Run: headless pygame with SDL's dummy video driver; simulated clock (each Clock.tick advances the game by its frame time, no real sleeping); random seed 0; keys injected as events and as key.get_pressed() state; no mouse input.
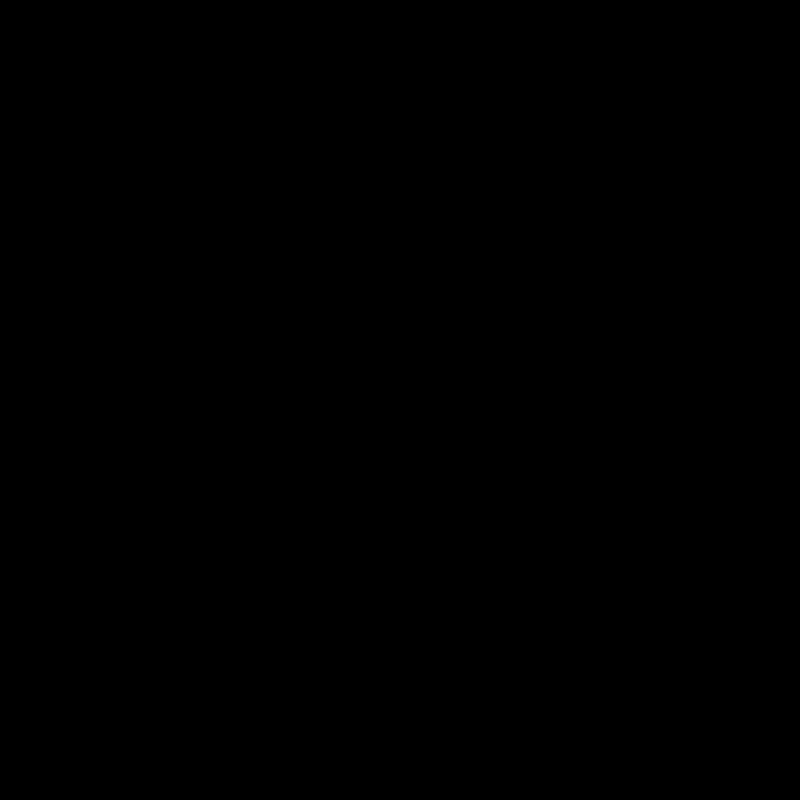
Frame 1 of 4 · flips 1–60 · no input
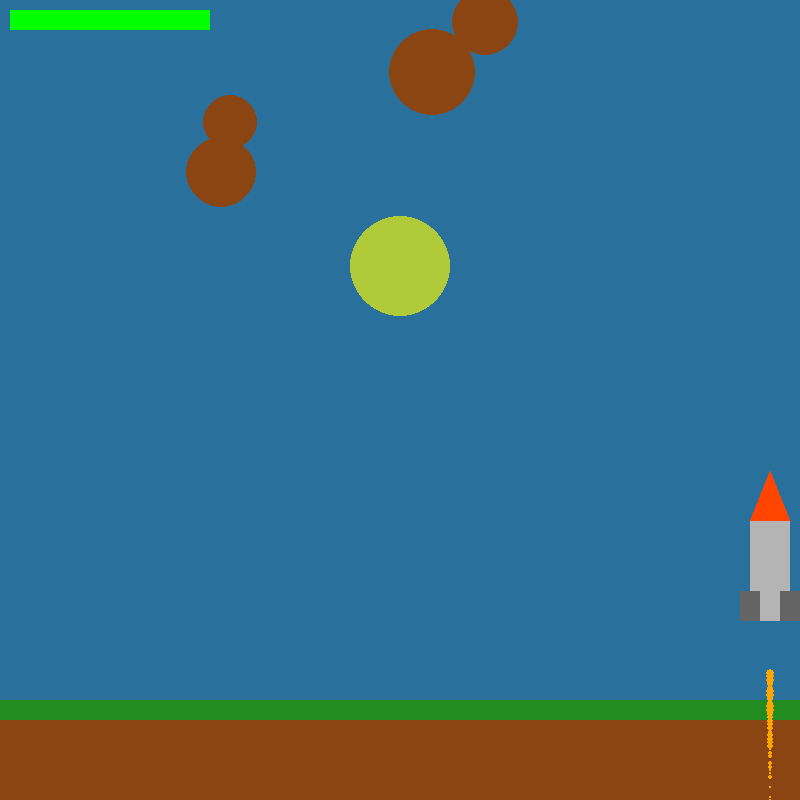
Frame 2 of 4 · flips 61–180 · tapped SPACE, RETURN · held RIGHT (→), D
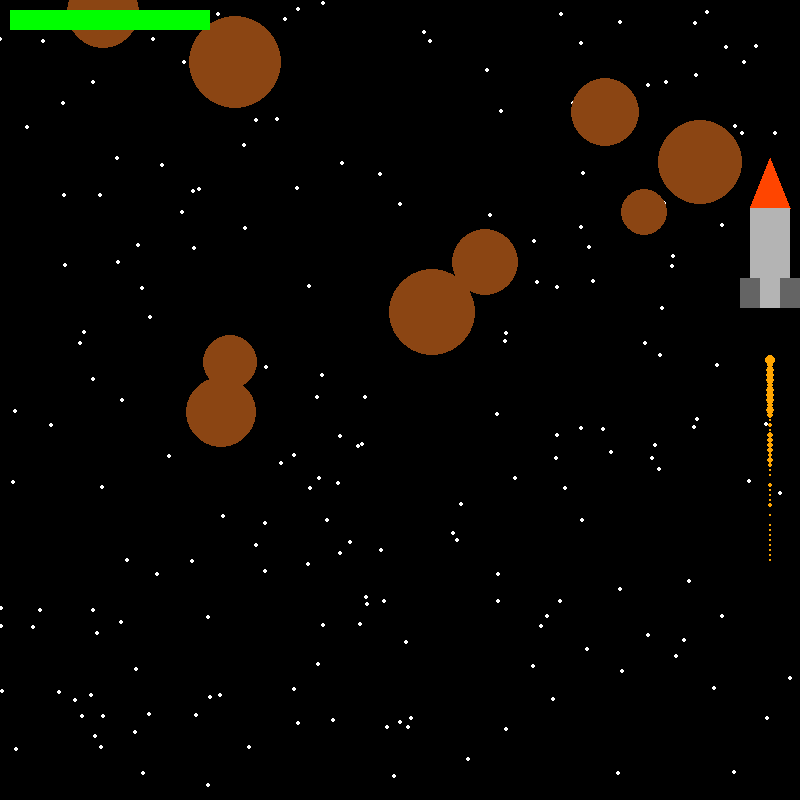
Frame 3 of 4 · flips 181–300 · held DOWN (↓), S
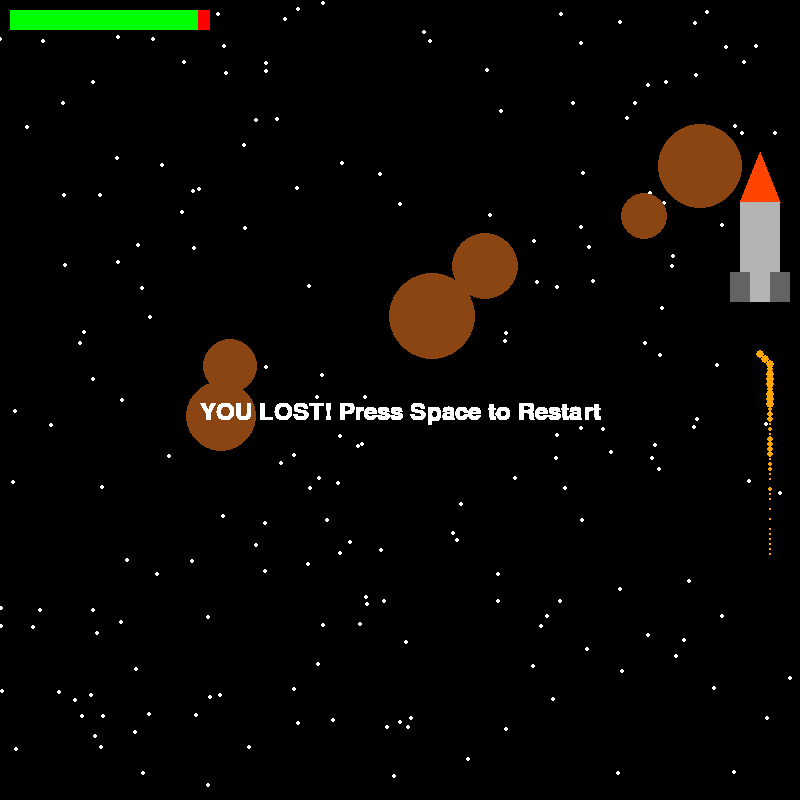
Frame 4 of 4 · flips 301–420 · held LEFT (←), A, UP (↑), W

The pygame program that drew these frames:

import pygame
import random
import math

pygame.init()

WIDTH, HEIGHT = 800, 800
screen = pygame.display.set_mode((WIDTH, HEIGHT))
pygame.display.set_caption("Realistic Rocket Launch ")

DAY_COLOR = (135, 206, 250)
SUN_COLOR = (255, 255, 0)
SPACE_COLOR = (0, 0, 0)
WHITE = (255, 255, 255)
ORANGE = (255, 165, 0)
RED = (255, 69, 0)
GRAY = (180, 180, 180)
DARK_GRAY = (100, 100, 100)
GRASS_GREEN = (34, 139, 34)
SOIL_BROWN = (139, 69, 19)

rocket_x = WIDTH // 2 - 50
rocket_y = HEIGHT - 220
velocity = 0
acceleration = 0
thrust = -0.015
gravity = 0.05
max_velocity = -3
is_flying = False
boost_active = False

particles = []

stars = [(random.randint(0, WIDTH), random.randint(0, HEIGHT)) for _ in range(200)]

sun_position = (WIDTH // 2, HEIGHT // 3)

paused = False
game_state = "START"

GROUND_HEIGHT = 100

max_fuel = 100
fuel = max_fuel
fuel_consumption_rate = 3
fuel_recovery_rate = 0.05

asteroids = []
asteroid_speed = 2
spawn_rate = 25
asteroid_timer = 0

def spawn_asteroid():
    asteroid_x = random.randint(100, WIDTH - 100)
    asteroid_y = -20
    size = random.randint(20, 50)
    asteroids.append([asteroid_x, asteroid_y, size])

def draw_fuel_bar():
    pygame.draw.rect(screen, (255, 0, 0), (10, 10, 200, 20))
    pygame.draw.rect(screen, (0, 255, 0), (10, 10, 200 * (fuel / max_fuel), 20))

def check_collision(rocket_rect, asteroid):
    asteroid_rect = pygame.Rect(asteroid[0] - asteroid[2], asteroid[1] - asteroid[2], asteroid[2] * 2, asteroid[2] * 2)
    return rocket_rect.colliderect(asteroid_rect)

clock = pygame.time.Clock()
running = True

while running:
    for event in pygame.event.get():
        if event.type == pygame.QUIT:
            running = False
        if event.type == pygame.KEYDOWN:
            if event.key == pygame.K_SPACE:
                if game_state == "START" or game_state == "YOU_WIN" or game_state == "YOU_LOST":
                    rocket_y = HEIGHT - 220
                    velocity = 0
                    fuel = max_fuel
                    asteroids.clear()
                    game_state = "PLAYING"
                    is_flying = True
                elif game_state == "PLAYING":
                    game_state = "START"

            if event.key == pygame.K_p:
                paused = not paused

    if not paused:
        if game_state == "PLAYING":
            keys = pygame.key.get_pressed()
            if keys[pygame.K_LEFT] and rocket_x > 0:
                rocket_x -= 5
            if keys[pygame.K_RIGHT] and rocket_x < WIDTH - 80:
                rocket_x += 5
            if keys[pygame.K_UP]:
                boost_active = True
            else:
                boost_active = False

            if rocket_y < HEIGHT // 2:
                sky_color = SPACE_COLOR
            else:
                sky_color = (
                    max(0, min(255, DAY_COLOR[0] - abs(int(rocket_y // 5)))),
                    max(0, min(255, DAY_COLOR[1] - abs(int(rocket_y // 5)))),
                    max(0, min(255, DAY_COLOR[2] - abs(int(rocket_y // 5)))) )

            screen.fill(sky_color)

            if rocket_y >= HEIGHT // 2:
                sun_alpha = max(0, 255 - abs(int(rocket_y // 5)))
                sun_surface = pygame.Surface((100, 100), pygame.SRCALPHA)
                pygame.draw.circle(sun_surface, (*SUN_COLOR, sun_alpha), (50, 50), 50)
                screen.blit(sun_surface, (sun_position[0] - 50, sun_position[1] - 50))

            if rocket_y < HEIGHT // 2:
                for star in stars:
                    pygame.draw.circle(screen, WHITE, star, 2)

            if rocket_y >= HEIGHT // 2:
                pygame.draw.rect(screen, SOIL_BROWN, (0, HEIGHT - GROUND_HEIGHT, WIDTH, GROUND_HEIGHT))
                for i in range(0, WIDTH, 20):
                    pygame.draw.rect(screen, GRASS_GREEN, (i, HEIGHT - GROUND_HEIGHT, 20, 20))

            if is_flying:
                if boost_active and fuel > 0:
                    fuel -= fuel_consumption_rate
                elif not boost_active and fuel < max_fuel:
                    fuel += fuel_recovery_rate

                if fuel <= 0:
                    game_state = "YOU_LOST"

                if boost_active:
                    acceleration = thrust * 2
                else:
                    acceleration = thrust

                velocity += acceleration
                velocity = max(velocity, max_velocity)
                rocket_y += velocity
                acceleration += gravity

                for _ in range(3):
                    particles.append([rocket_x + 50, rocket_y + 200, random.randint(2, 5)])

                rocket_body_rect = pygame.Rect(rocket_x + 30, rocket_y + 50, 40, 100)
                rocket_tip = [(rocket_x + 50, rocket_y), (rocket_x + 70, rocket_y + 50), (rocket_x + 30, rocket_y + 50)]
                fin_left = pygame.Rect(rocket_x + 20, rocket_y + 120, 20, 30)
                fin_right = pygame.Rect(rocket_x + 60, rocket_y + 120, 20, 30)

                pygame.draw.polygon(screen, RED, rocket_tip)
                pygame.draw.rect(screen, GRAY, rocket_body_rect)
                pygame.draw.rect(screen, DARK_GRAY, fin_left)
                pygame.draw.rect(screen, DARK_GRAY, fin_right)

                for particle in particles:
                    particle[1] += 2
                    pygame.draw.circle(screen, ORANGE, (particle[0], particle[1]), particle[2])
                    particle[2] -= 0.1

                particles = [p for p in particles if p[2] > 0]

                if rocket_y <= -100:
                    game_state = "YOU_WIN"

            asteroid_timer += 1
            if asteroid_timer >= spawn_rate:
                spawn_asteroid()
                asteroid_timer = 0

            for asteroid in asteroids:
                asteroid[1] += asteroid_speed
                pygame.draw.circle(screen, (139, 69, 19), (asteroid[0], asteroid[1]), asteroid[2])

                rocket_rect = pygame.Rect(rocket_x + 30, rocket_y + 50, 40, 100)
                if check_collision(rocket_rect, asteroid):
                    game_state = "YOU_LOST"
                    break

            asteroids = [a for a in asteroids if a[1] < HEIGHT]

            draw_fuel_bar()

        elif game_state == "YOU_WIN":
            font = pygame.font.Font(None, 36)
            win_text = font.render("YOU WIN! Press Space to Restart", True, WHITE)
            screen.blit(win_text, (WIDTH // 4, HEIGHT // 2))

        elif game_state == "YOU_LOST":
            font = pygame.font.Font(None, 36)
            lose_text = font.render("YOU LOST! Press Space to Restart", True, WHITE)
            screen.blit(lose_text, (WIDTH // 4, HEIGHT // 2))

        if paused:
            font = pygame.font.Font(None, 36)
            pause_text = font.render("PAUSED - Press P to resume", True, WHITE)
            screen.blit(pause_text, (WIDTH // 4, HEIGHT // 2))

    pygame.display.update()
    clock.tick(60)

pygame.quit()
